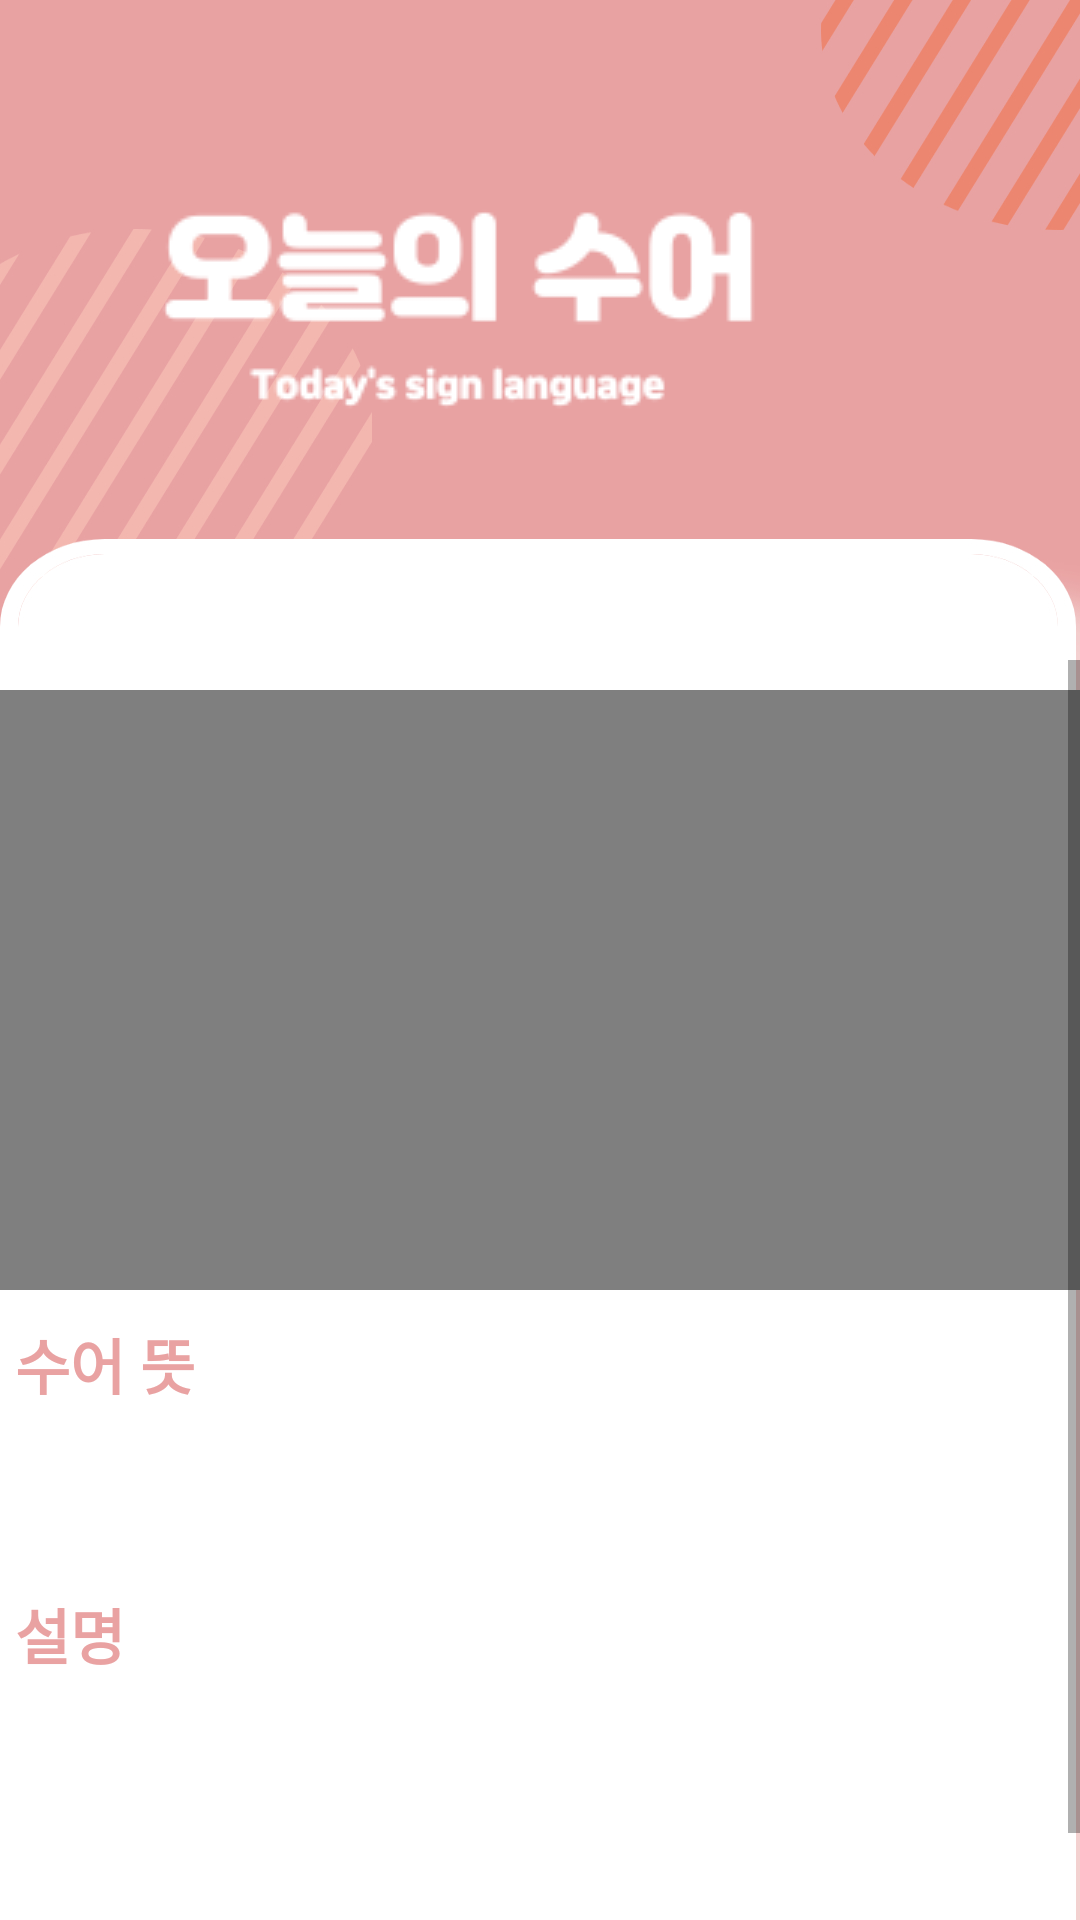

This screen was rendered from an Android layout file. Write that file and the resources it references.
<!-- AndroidManifest.xml: application theme Theme.Eeum -->
<!-- res/layout/activity_today_result.xml -->
<?xml version="1.0" encoding="utf-8"?>
<LinearLayout xmlns:android="http://schemas.android.com/apk/res/android"
    xmlns:app="http://schemas.android.com/apk/res-auto"
    xmlns:tools="http://schemas.android.com/tools"
    android:layout_width="match_parent"
    android:layout_height="match_parent"
    android:background="@drawable/bg"
    android:orientation="vertical"
    tools:context=".Activity.TodayActivity">


    <LinearLayout
        android:layout_width="match_parent"
        android:layout_height="200dp"
        android:orientation="vertical"
        android:paddingLeft="100px">

        <ImageView
            android:layout_width="240dp"
            android:layout_height="200dp"
            android:background="@drawable/today_title"></ImageView>

    </LinearLayout>
    <ScrollView
        android:layout_width="match_parent"
        android:layout_height="450dp"
        android:paddingTop="20dp"
        >
    <LinearLayout
        android:layout_width="match_parent"
        android:layout_height="400dp"
        android:gravity="center"
        android:orientation="vertical">
        <LinearLayout
            android:layout_width="wrap_content"
            android:layout_height="wrap_content">
            <VideoView
            android:id="@+id/today_video"
            android:layout_width="wrap_content"
            android:layout_height="200dp"
            android:layout_marginTop="10dp"/>
        </LinearLayout>

        <TextView
            android:layout_width="350dp"
            android:layout_height="25dp"
            android:background="#ffffff"
            android:layout_marginTop="10dp"
            android:text="수어 뜻"
            android:textStyle="bold"
            android:textSize="20dp"
            android:textColor="#E9A2A2"
            ></TextView>
        <TextView
            android:id="@+id/today_maen"
            android:layout_width="350dp"
            android:layout_height="25dp"
            android:background="#ffffff"
            android:layout_marginTop="10dp"
            android:textSize="20dp"
            android:autoSizeTextType="uniform"
            android:textColor="#000000"
            ></TextView>
        <TextView
            android:layout_width="350dp"
            android:layout_height="25dp"
            android:background="#ffffff"
            android:layout_marginTop="30dp"
            android:text="설명"
            android:textStyle="bold"
            android:textSize="20dp"
            android:textColor="#E9A2A2"
            ></TextView>
        <TextView
            android:id="@+id/todat_explain"
            android:layout_width="350dp"
            android:layout_height="130dp"
            android:background="#ffffff"
            android:layout_marginTop="10dp"
            android:autoSizeTextType="uniform"
            android:autoSizeMaxTextSize="20dp"
            android:textColor="#000000"
            ></TextView>
    </LinearLayout>
    </ScrollView>

</LinearLayout>
<!-- resources referenced by this layout -->
<resources>
  <!-- drawable bg: jpg bitmap (drawable-v24, 128276 bytes) -->
  <!-- drawable today_title: png bitmap (drawable-v24, 4256 bytes) -->
  <style name="Theme.Eeum" parent="Theme.MaterialComponents.DayNight.NoActionBar">
          
          <item name="colorPrimary">@color/purple_500</item>
          <item name="colorPrimaryVariant">@color/purple_700</item>
          <item name="colorOnPrimary">@color/white</item>
          
          <item name="colorSecondary">@color/teal_200</item>
          <item name="colorSecondaryVariant">@color/teal_700</item>
          <item name="colorOnSecondary">@color/black</item>
          
          <item name="android:statusBarColor">@android:color/transparent</item>
          <item name="android:windowLightStatusBar">true</item>
          
      </style>
  <!-- not gathered from this repository: default colours our renderer supplied (Android Studio template values) -->
  <color name="purple_500">#FF6200EE</color>
  <color name="purple_700">#FF3700B3</color>
  <color name="teal_200">#FF03DAC5</color>
  <color name="teal_700">#FF018786</color>
  <color name="black">#FF000000</color>
  <color name="white">#FFFFFFFF</color>
</resources>
